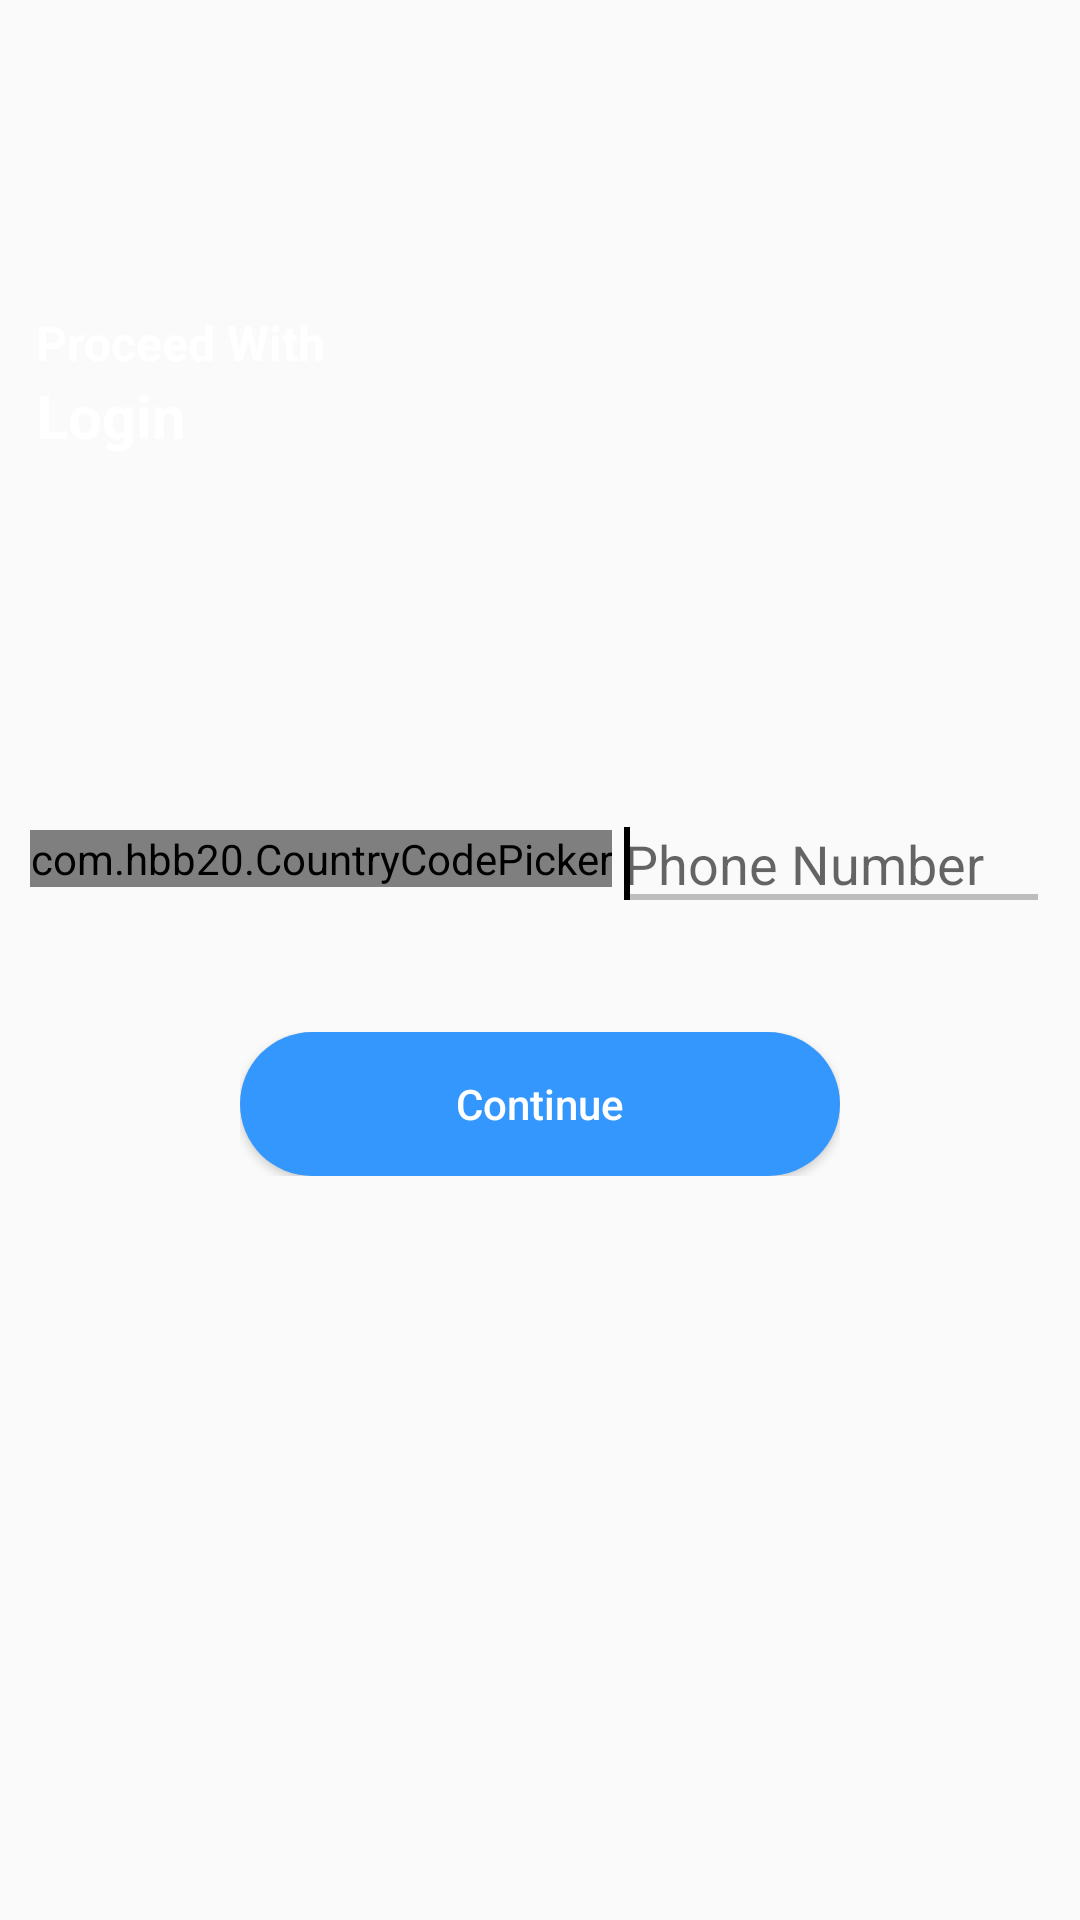

This screen was rendered from an Android layout file. Write that file and the resources it references.
<!-- AndroidManifest.xml: application theme AppTheme -->
<!-- res/layout/activity_main.xml -->
<?xml version="1.0" encoding="utf-8"?>
<LinearLayout xmlns:android="http://schemas.android.com/apk/res/android"
    xmlns:app="http://schemas.android.com/apk/res-auto"
    xmlns:tools="http://schemas.android.com/tools"
    android:layout_width="match_parent"
    android:layout_height="match_parent"
    android:layoutDirection="locale"
    android:orientation="vertical"
    android:weightSum="3">

    <LinearLayout
        android:layout_width="match_parent"
        android:layout_height="0dp"
        android:layout_weight="1.2"
        android:background="@drawable/login_bg"
        android:layoutDirection="locale"
        android:orientation="vertical">

        <RelativeLayout
            android:layout_width="match_parent"
            android:layout_height="match_parent"
            android:layoutDirection="locale"
            tools:ignore="UselessParent">

            <TextView
                android:id="@+id/proceed"
                android:layout_width="wrap_content"
                android:layout_height="wrap_content"
                android:layout_marginStart="12dp"
                android:text="Proceed With"
                android:textSize="16dp"
                android:textStyle="bold"
                android:layout_centerVertical="true"
                android:textColor="@color/colorWhite"
                android:textDirection="locale" />

            <TextView
                android:id="@+id/login"
                android:layout_width="wrap_content"
                android:layout_height="wrap_content"
                android:layout_marginStart="12dp"
                android:text="Login"
                android:textSize="20dp"
                android:layout_below="@+id/proceed"
                android:textStyle="bold"
                android:textColor="@color/colorWhite"
                android:textDirection="locale" />
        </RelativeLayout>
    </LinearLayout>

    <LinearLayout
        android:layout_width="match_parent"
        android:layout_height="0dp"
        android:layout_margin="10dp"
        android:layout_weight="0.5"
        android:gravity="center"
        android:layoutDirection="ltr"
        android:orientation="horizontal"
        android:weightSum="2">


        <com.hbb20.CountryCodePicker
            android:id="@+id/ccp"
            android:layout_width="wrap_content"
            android:layout_height="wrap_content"
            app:ccpDialog_initialScrollToSelection="true"
            app:ccp_autoFormatNumber="true"
            app:ccp_countryAutoDetectionPref="SIM_ONLY"
            app:ccp_countryPreference="ae"
            app:ccp_defaultNameCode="ae"
            app:ccp_rememberLastSelection="true"
            app:ccp_showNameCode="false" />


        <EditText
            android:id="@+id/et_phoneNumber"
            android:layout_width="match_parent"
            android:layout_height="wrap_content"
            android:backgroundTint="@color/quantum_grey400"
            android:digits="0123456789 "
            android:editable="false"
            android:hint="@string/phone_number"
            android:inputType="phone"
            android:singleLine="true"
            tools:ignore="Autofill">

            <requestFocus />
        </EditText>


    </LinearLayout>

    <LinearLayout
        android:layout_width="wrap_content"
        android:layout_height="wrap_content"
        android:layout_gravity="center"
        android:orientation="horizontal">

        <Button
            android:id="@+id/btn_continue"
            android:layout_width="200dp"
            android:layout_height="wrap_content"
            android:background="@drawable/button_shape"
            android:text="@string/continue_btn_login"
            android:textAllCaps="false"
            android:textColor="@color/colorWhite" />
    </LinearLayout>

</LinearLayout>
<!-- resources referenced by this layout -->
<resources>
  <color name="colorWhite">#fff</color>
  <color name="quantum_grey400">#bdbdbd</color>
  <!-- drawable button_shape (drawable) -->
  <?xml version="1.0" encoding="utf-8"?>
  <shape xmlns:android="http://schemas.android.com/apk/res/android"
      android:padding="10dp"
      android:shape="rectangle">
      
      <solid android:color="@color/color_buttons_screens" />
      <corners android:radius="30sp" />
  </shape>
  <string name="continue_btn_login">Continue</string>
  <string name="phone_number">Phone Number</string>
  <style name="AppTheme" parent="Theme.AppCompat.Light.NoActionBar">
          
          <item name="colorPrimary">@color/colorTheme</item>
          <item name="colorPrimaryDark">@color/colorTheme</item>
          <item name="colorAccent">@android:color/black</item>
      </style>
  <color name="color_buttons_screens">#3497FD</color>
  <color name="colorTheme">#3497FD</color>
</resources>
